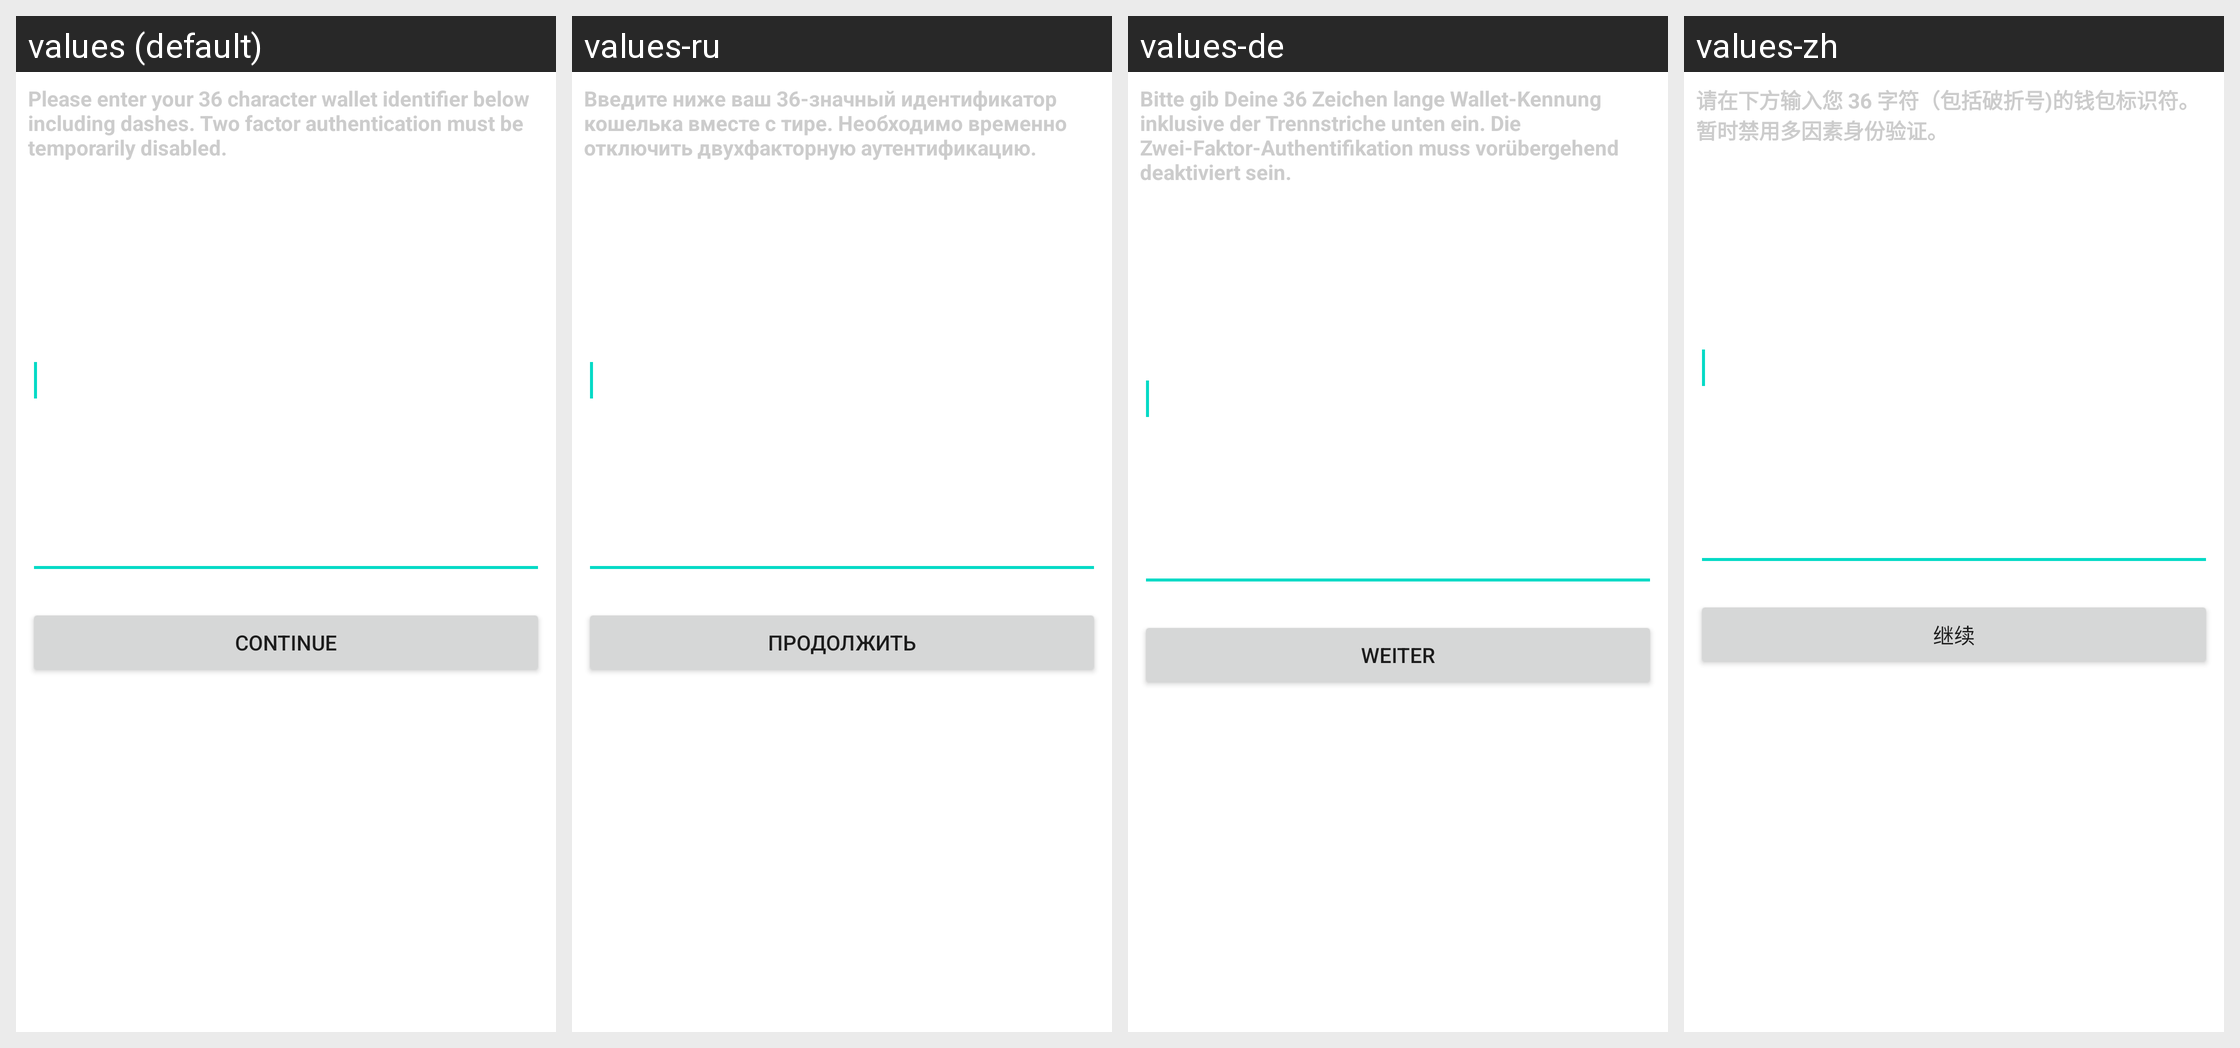

The Android screen above is rendered under several locales of the same app. Produce the string resources it draws, with the default and per-locale values.
Android screen res/layout/wallet_identifier_dialog.xml rendered under 4 locales, left to right: values (default), values-ru, values-de, values-zh. Device: Nexus 5 (rendered at 1080×1920; each locale shown at half size, 540×960, under a caption strip naming it); theme Theme.MaterialComponents.DayNight.NoActionBar.
Strings drawn on this screen, with the default value and each locale's value (text and hints the layout hard-codes, and strings that could not be matched under every locale, appear in the picture but are not listed):

wallet_identifier_enter_text
  values: Please enter your 36 character wallet identifier below including dashes. Two factor authentication must be temporarily disabled.
  values-ru: Введите ниже ваш 36-значный идентификатор кошелька вместе с тире. Необходимо временно отключить двухфакторную аутентификацию.
  values-de: Bitte gib Deine 36 Zeichen lange Wallet-Kennung inklusive der Trennstriche unten ein. Die Zwei-Faktor-Authentifikation muss vorübergehend deaktiviert sein.
  values-zh: 请在下方输入您 36 字符（包括破折号)的钱包标识符。暂时禁用多因素身份验证。

dialog_continue
  values: Continue
  values-ru: Продолжить
  values-de: Weiter
  values-zh: 继续
